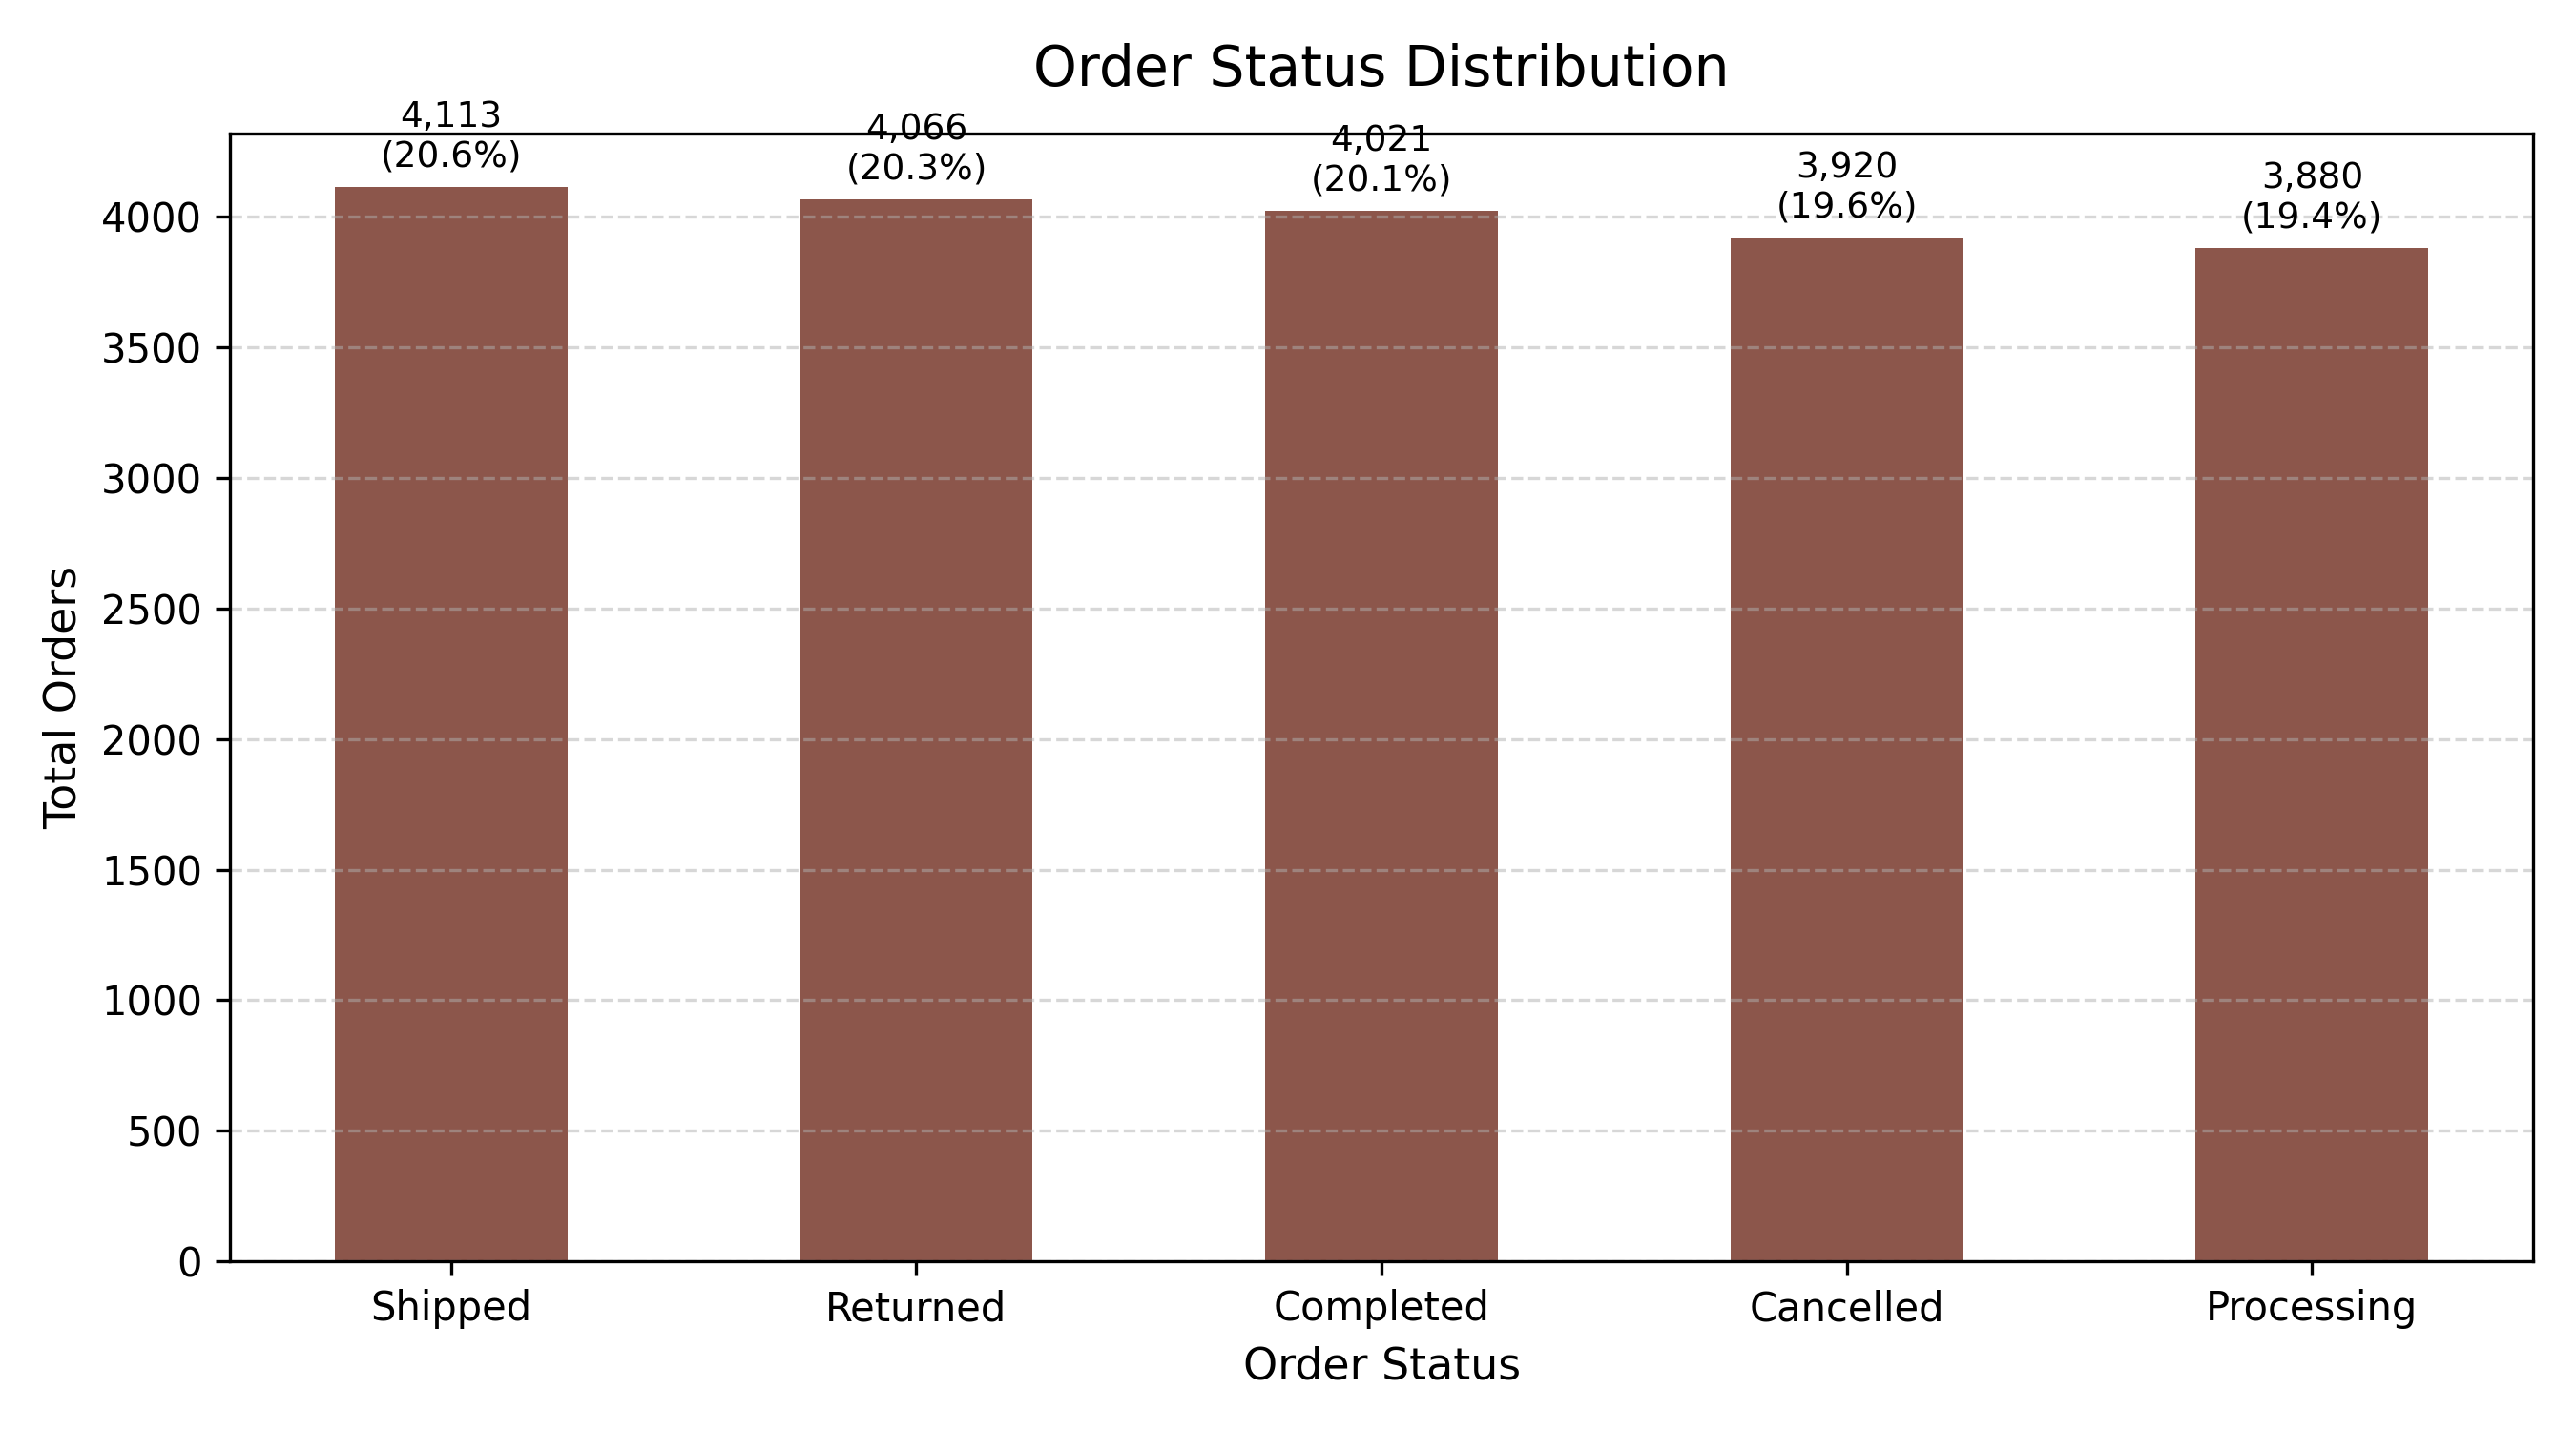

The table this chart was drawn from, first rows:
order_status, total_orders, total_order_value, order_percentage
shipped, 4113, 2423867, 20.57
returned, 4066, 2426918, 20.33
completed, 4021, 2419713, 20.11
cancelled, 3920, 2298700, 19.6
processing, 3880, 2349472, 19.4
